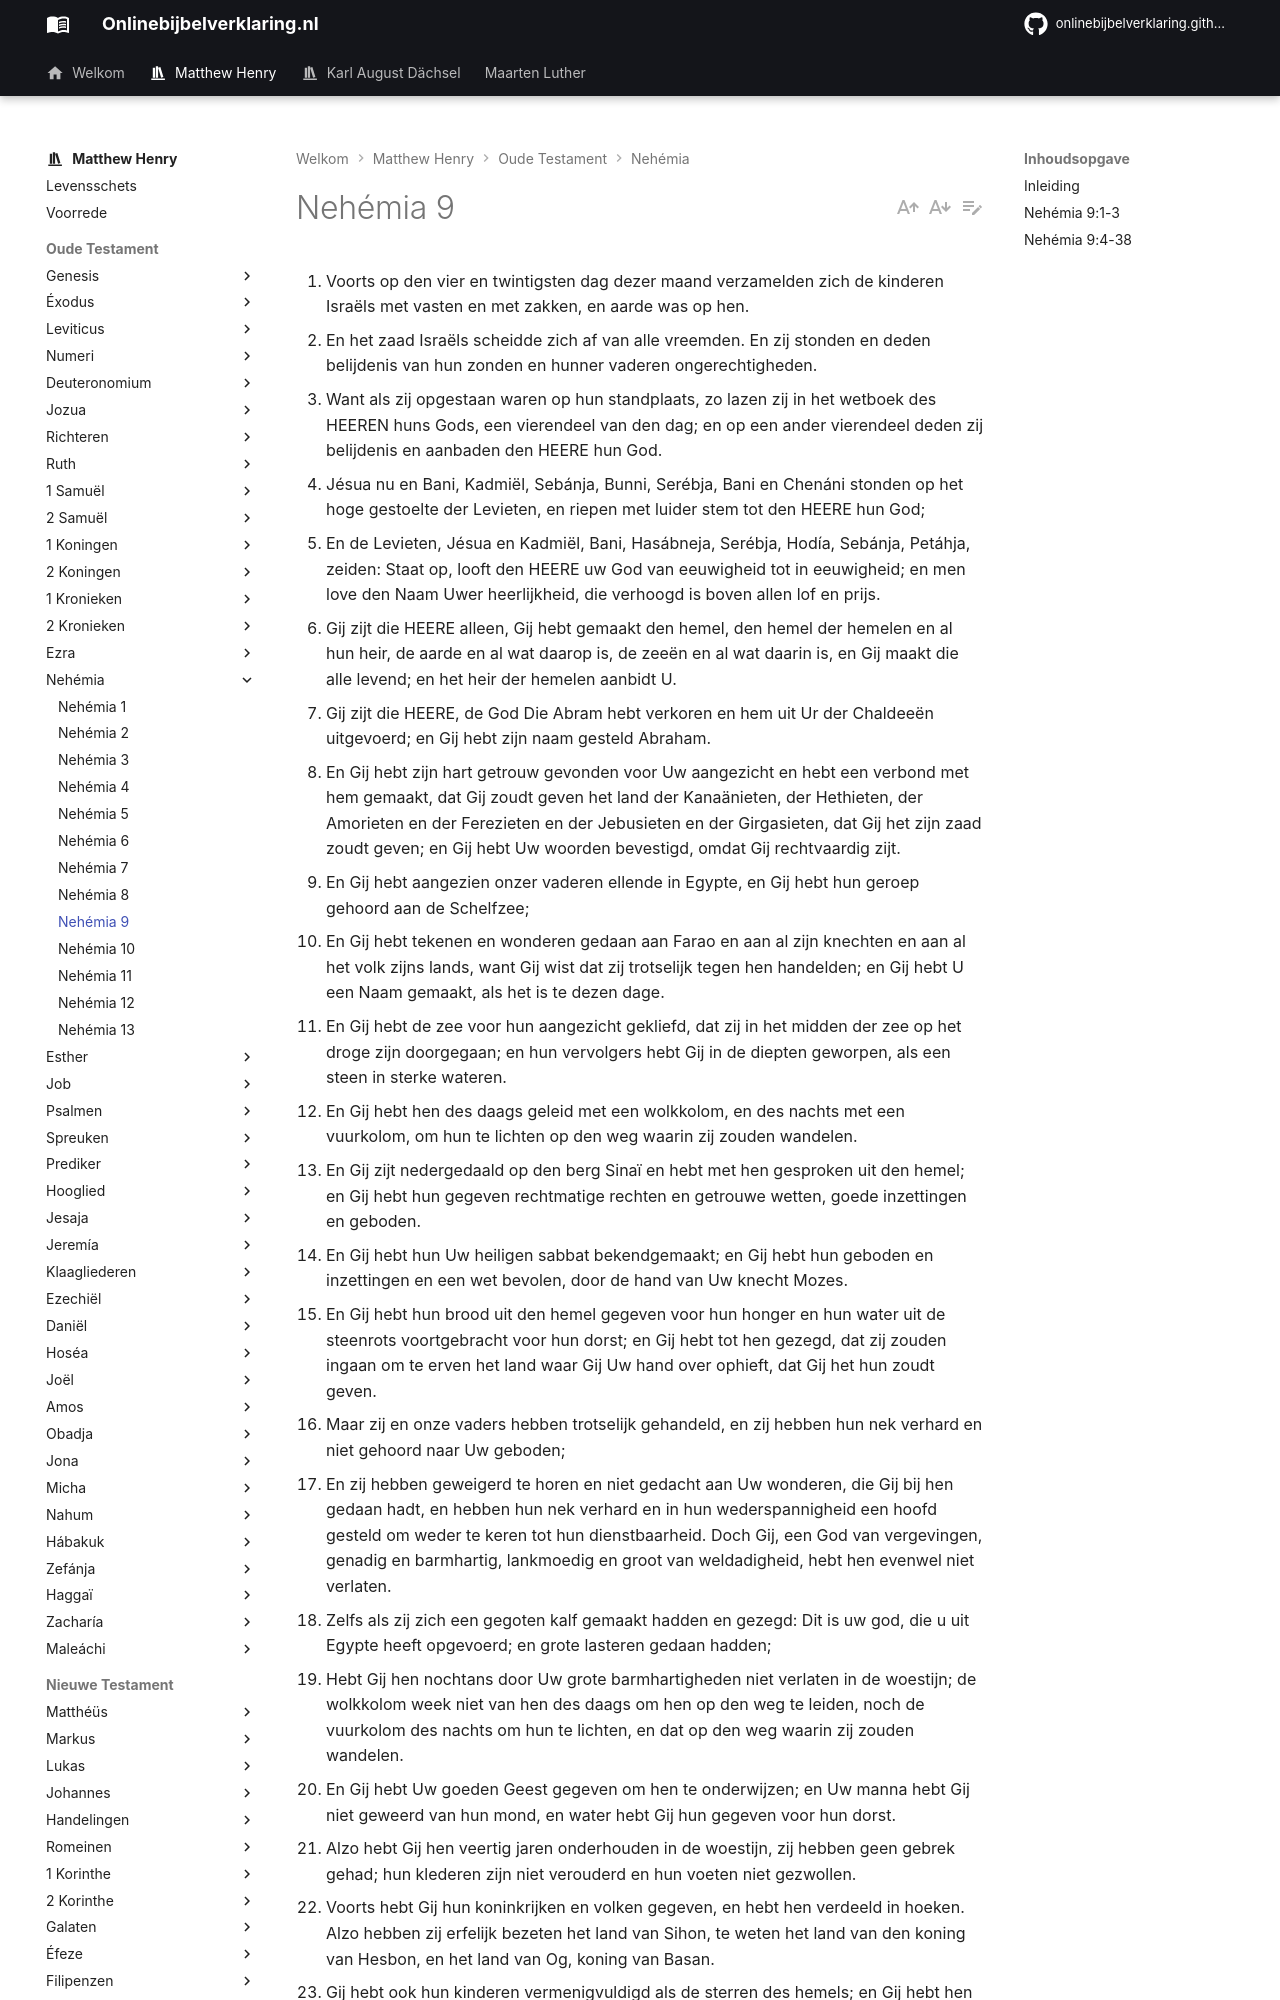

repository: onlinebijbelverklaring/onlinebijbelverklaring.github.io · page: matthewhenry/Nehemia/Nehemia9/index.html · generator: mkdocs

1. Voorts op den vier en twintigsten dag dezer maand verzamelden zich de kinderen Israëls met vasten en met zakken, en aarde was op hen.
2. En het zaad Israëls scheidde zich af van alle vreemden. En zij stonden en deden belijdenis van hun zonden en hunner vaderen ongerechtigheden.
3. Want als zij opgestaan waren op hun standplaats, zo lazen zij in het wetboek des HEEREN huns Gods, een vierendeel van den dag; en op een ander vierendeel deden zij belijdenis en aanbaden den HEERE hun God.
4. Jésua nu en Bani, Kadmiël, Sebánja, Bunni, Serébja, Bani en Chenáni stonden op het hoge gestoelte der Levieten, en riepen met luider stem tot den HEERE hun God;
5. En de Levieten, Jésua en Kadmiël, Bani, Hasábneja, Serébja, Hodía, Sebánja, Petáhja, zeiden: Staat op, looft den HEERE uw God van eeuwigheid tot in eeuwigheid; en men love den Naam Uwer heerlijkheid, die verhoogd is boven allen lof en prijs.
6. Gij zijt die HEERE alleen, Gij hebt gemaakt den hemel, den hemel der hemelen en al hun heir, de aarde en al wat daarop is, de zeeën en al wat daarin is, en Gij maakt die alle levend; en het heir der hemelen aanbidt U.
7. Gij zijt die HEERE, de God Die Abram hebt verkoren en hem uit Ur der Chaldeeën uitgevoerd; en Gij hebt zijn naam gesteld Abraham.
8. En Gij hebt zijn hart getrouw gevonden voor Uw aangezicht en hebt een verbond met hem gemaakt, dat Gij zoudt geven het land der Kanaänieten, der Hethieten, der Amorieten en der Ferezieten en der Jebusieten en der Girgasieten, dat Gij het zijn zaad zoudt geven; en Gij hebt Uw woorden bevestigd, omdat Gij rechtvaardig zijt.
9. En Gij hebt aangezien onzer vaderen ellende in Egypte, en Gij hebt hun geroep gehoord aan de Schelfzee;
10. En Gij hebt tekenen en wonderen gedaan aan Farao en aan al zijn knechten en aan al het volk zijns lands, want Gij wist dat zij trotselijk tegen hen handelden; en Gij hebt U een Naam gemaakt, als het is te dezen dage.
11. En Gij hebt de zee voor hun aangezicht gekliefd, dat zij in het midden der zee op het droge zijn doorgegaan; en hun vervolgers hebt Gij in de diepten geworpen, als een steen in sterke wateren.
12. En Gij hebt hen des daags geleid met een wolkkolom, en des nachts met een vuurkolom, om hun te lichten op den weg waarin zij zouden wandelen.
13. En Gij zijt nedergedaald op den berg Sinaï en hebt met hen gesproken uit den hemel; en Gij hebt hun gegeven rechtmatige rechten en getrouwe wetten, goede inzettingen en geboden.
14. En Gij hebt hun Uw heiligen sabbat bekendgemaakt; en Gij hebt hun geboden en inzettingen en een wet bevolen, door de hand van Uw knecht Mozes.
15. En Gij hebt hun brood uit den hemel gegeven voor hun honger en hun water uit de steenrots voortgebracht voor hun dorst; en Gij hebt tot hen gezegd, dat zij zouden ingaan om te erven het land waar Gij Uw hand over ophieft, dat Gij het hun zoudt geven.
16. Maar zij en onze vaders hebben trotselijk gehandeld, en zij hebben hun nek verhard en niet gehoord naar Uw geboden;
17. En zij hebben geweigerd te horen en niet gedacht aan Uw wonderen, die Gij bij hen gedaan hadt, en hebben hun nek verhard en in hun wederspannigheid een hoofd gesteld om weder te keren tot hun dienstbaarheid. Doch Gij, een God van vergevingen, genadig en barmhartig, lankmoedig en groot van weldadigheid, hebt hen evenwel niet verlaten.
18. Zelfs als zij zich een gegoten kalf gemaakt hadden en gezegd: Dit is uw god, die u uit Egypte heeft opgevoerd; en grote lasteren gedaan hadden;
19. Hebt Gij hen nochtans door Uw grote barmhartigheden niet verlaten in de woestijn; de wolkkolom week niet van hen des daags om hen op den weg te leiden, noch de vuurkolom des nachts om hun te lichten, en dat op den weg waarin zij zouden wandelen.
20. En Gij hebt Uw goeden Geest gegeven om hen te onderwijzen; en Uw manna hebt Gij niet geweerd van hun mond, en water hebt Gij hun gegeven voor hun dorst.
21. Alzo hebt Gij hen veertig jaren onderhouden in de woestijn, zij hebben geen gebrek gehad; hun klederen zijn niet verouderd en hun voeten niet gezwollen.
22. Voorts hebt Gij hun koninkrijken en volken gegeven, en hebt hen verdeeld in hoeken. Alzo hebben zij erfelijk bezeten het land van Sihon, te weten het land van den koning van Hesbon, en het land van Og, koning van Basan.
23. Gij hebt ook hun kinderen vermenigvuldigd als de sterren des hemels; en Gij hebt hen gebracht in het land waarvan Gij tot hun vaderen hadt gezegd, dat zij zouden ingaan om het erfelijk te bezitten.
24. Alzo zijn de kinderen daarin gekomen en hebben dat land erfelijk ingenomen, en Gij hebt de inwoners des lands, de Kanaänieten, voor hun aangezicht ten onder gebracht en hebt hen in hun hand gegeven, mitsgaders hun koningen en de volken des lands, om daarmede te doen naar hun welgevallen.
25. En zij hebben vaste steden en een vet land ingenomen, en erfelijk bezeten huizen, vol van alle goed, uitgehouwen bornputten, wijngaarden, olijfgaarden en bomen van spijze, in menigte; en zij hebben gegeten, en zijn zat en vet geworden en hebben in wellust geleefd door Uw grote goedheid.
26. Maar zij zijn wederspannig geworden en hebben tegen U gerebelleerd, en Uw wet achter hun rug geworpen en Uw profeten gedood, die tegen hen betuigden, om hen te doen wederkeren tot U; alzo hebben zij grote lasteren gedaan.
27. Daarom hebt Gij hen gegeven in de hand hunner benauwers, die hen benauwd hebben; maar als zij in den tijd hu
